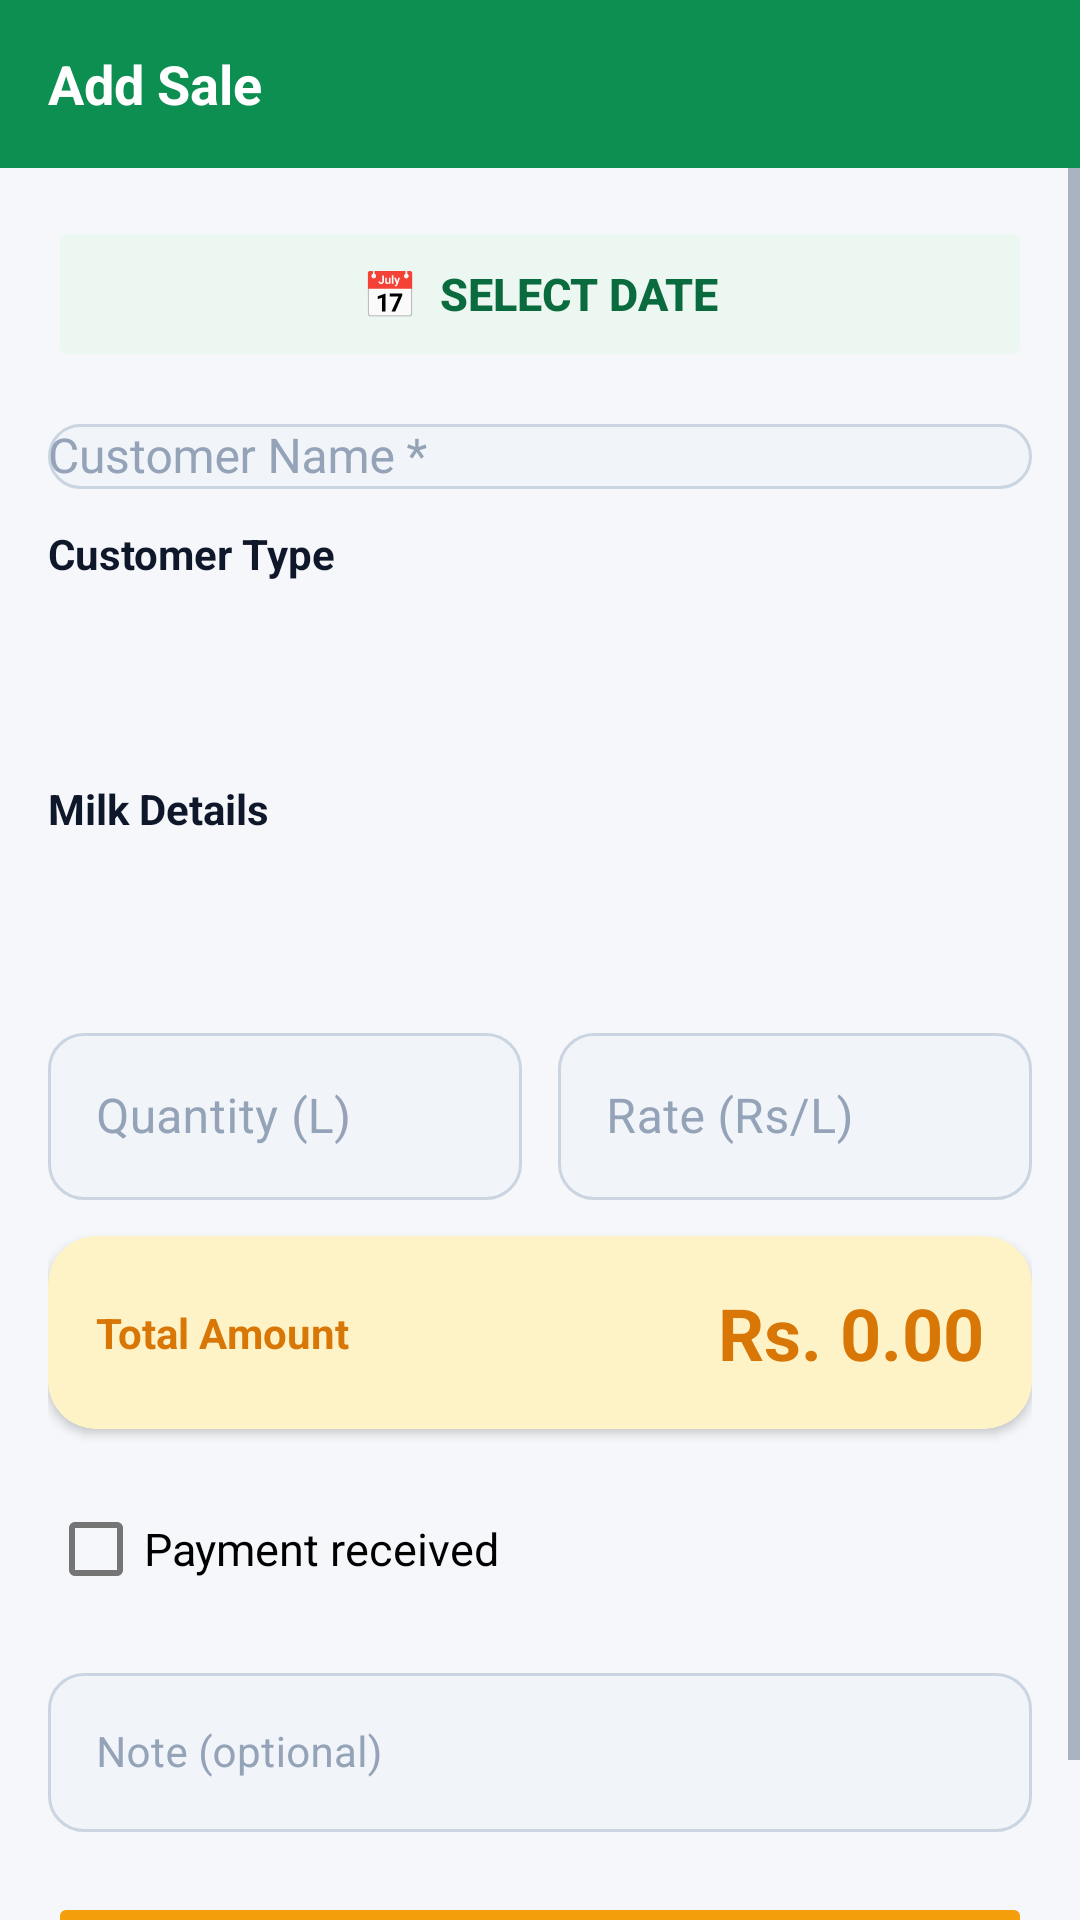

Produce the Android XML layout that renders to this screen, including the resource entries it uses.
<!-- AndroidManifest.xml: application theme Theme.MilkDiary -->
<!-- res/layout/activity_add_sale.xml -->
<?xml version="1.0" encoding="utf-8"?>
<LinearLayout xmlns:android="http://schemas.android.com/apk/res/android"
    xmlns:app="http://schemas.android.com/apk/res-auto"
    android:layout_width="match_parent"
    android:layout_height="match_parent"
    android:orientation="vertical"
    android:background="@color/background">

    <com.google.android.material.appbar.MaterialToolbar
        android:id="@+id/toolbar"
        style="@style/ToolbarStyle"
        app:title="Add Sale" />

    <ScrollView
        android:layout_width="match_parent"
        android:layout_height="match_parent">

        <LinearLayout
            android:layout_width="match_parent"
            android:layout_height="wrap_content"
            android:orientation="vertical"
            android:padding="16dp">

            <Button
                android:id="@+id/btnDate"
                android:layout_width="match_parent"
                android:layout_height="52dp"
                android:layout_marginBottom="12dp"
                android:text="📅  Select Date"
                android:backgroundTint="@color/primary_light"
                android:textColor="@color/primary_dark"
                android:textStyle="bold"
                android:textSize="15sp"
                app:cornerRadius="14dp"
                android:stateListAnimator="@null" />

            <com.google.android.material.textfield.TextInputLayout
                android:layout_width="match_parent"
                android:layout_height="wrap_content"
                android:hint="Customer Name *"
                style="@style/InputField"
                android:layout_marginBottom="12dp">
                <AutoCompleteTextView
                    android:id="@+id/etCustomerName"
                    android:layout_width="match_parent"
                    android:layout_height="wrap_content"
                    android:inputType="textPersonName"
                    android:textSize="16sp" />
            </com.google.android.material.textfield.TextInputLayout>

            <TextView
                android:layout_width="match_parent"
                android:layout_height="wrap_content"
                android:text="Customer Type"
                android:textSize="14sp"
                android:textStyle="bold"
                android:textColor="@color/text_primary"
                android:paddingBottom="6dp" />

            <Spinner
                android:id="@+id/spinnerCustomerType"
                android:layout_width="match_parent"
                android:layout_height="48dp"
                android:layout_marginBottom="12dp"
                android:background="@drawable/bg_spinner"
                android:paddingStart="12dp" />

            <TextView
                android:layout_width="match_parent"
                android:layout_height="wrap_content"
                android:text="Milk Details"
                android:textSize="14sp"
                android:textStyle="bold"
                android:textColor="@color/text_primary"
                android:paddingBottom="6dp" />

            <LinearLayout
                android:layout_width="match_parent"
                android:layout_height="wrap_content"
                android:orientation="horizontal"
                android:layout_marginBottom="6dp">
                <Spinner
                    android:id="@+id/spinnerMilkType"
                    android:layout_width="0dp"
                    android:layout_height="48dp"
                    android:layout_weight="1"
                    android:layout_marginEnd="6dp"
                    android:background="@drawable/bg_spinner"
                    android:paddingStart="12dp" />
                <Spinner
                    android:id="@+id/spinnerSession"
                    android:layout_width="0dp"
                    android:layout_height="48dp"
                    android:layout_weight="1"
                    android:layout_marginStart="6dp"
                    android:background="@drawable/bg_spinner"
                    android:paddingStart="12dp" />
            </LinearLayout>

            <LinearLayout
                android:layout_width="match_parent"
                android:layout_height="wrap_content"
                android:orientation="horizontal"
                android:layout_marginBottom="12dp">
                <com.google.android.material.textfield.TextInputLayout
                    android:layout_width="0dp"
                    android:layout_height="wrap_content"
                    android:layout_weight="1"
                    android:layout_marginEnd="6dp"
                    android:hint="Quantity (L)"
                    style="@style/InputField">
                    <com.google.android.material.textfield.TextInputEditText
                        android:id="@+id/etQuantity"
                        android:layout_width="match_parent"
                        android:layout_height="wrap_content"
                        android:inputType="numberDecimal"
                        android:textSize="16sp" />
                </com.google.android.material.textfield.TextInputLayout>
                <com.google.android.material.textfield.TextInputLayout
                    android:layout_width="0dp"
                    android:layout_height="wrap_content"
                    android:layout_weight="1"
                    android:layout_marginStart="6dp"
                    android:hint="Rate (Rs/L)"
                    style="@style/InputField">
                    <com.google.android.material.textfield.TextInputEditText
                        android:id="@+id/etRate"
                        android:layout_width="match_parent"
                        android:layout_height="wrap_content"
                        android:inputType="numberDecimal"
                        android:textSize="16sp" />
                </com.google.android.material.textfield.TextInputLayout>
            </LinearLayout>

            <androidx.cardview.widget.CardView
                android:layout_width="match_parent"
                android:layout_height="wrap_content"
                android:layout_marginBottom="16dp"
                app:cardCornerRadius="16dp"
                app:cardElevation="2dp"
                app:cardBackgroundColor="@color/accent_light">
                <LinearLayout
                    android:layout_width="match_parent"
                    android:layout_height="wrap_content"
                    android:orientation="horizontal"
                    android:padding="16dp"
                    android:gravity="center_vertical">
                    <TextView
                        android:layout_width="0dp"
                        android:layout_height="wrap_content"
                        android:layout_weight="1"
                        android:text="Total Amount"
                        android:textSize="14sp"
                        android:textStyle="bold"
                        android:textColor="@color/accent_dark" />
                    <TextView
                        android:id="@+id/tvAmount"
                        android:layout_width="wrap_content"
                        android:layout_height="wrap_content"
                        android:text="Rs. 0.00"
                        android:textSize="24sp"
                        android:textStyle="bold"
                        android:textColor="@color/accent_dark" />
                </LinearLayout>
            </androidx.cardview.widget.CardView>

            <com.google.android.material.checkbox.MaterialCheckBox
                android:id="@+id/checkPaid"
                android:layout_width="match_parent"
                android:layout_height="wrap_content"
                android:text="Payment received"
                android:textSize="15sp"
                android:layout_marginBottom="12dp" />

            <com.google.android.material.textfield.TextInputLayout
                android:layout_width="match_parent"
                android:layout_height="wrap_content"
                android:hint="Note (optional)"
                style="@style/InputField"
                android:layout_marginBottom="20dp">
                <com.google.android.material.textfield.TextInputEditText
                    android:id="@+id/etNote"
                    android:layout_width="match_parent"
                    android:layout_height="wrap_content"
                    android:inputType="textMultiLine"
                    android:maxLines="2"
                    android:textSize="14sp" />
            </com.google.android.material.textfield.TextInputLayout>

            <Button
                android:id="@+id/btnSave"
                android:layout_width="match_parent"
                android:layout_height="52dp"
                android:text="💾  Save Sale"
                android:textSize="15sp"
                android:textStyle="bold"
                android:backgroundTint="@color/accent"
                app:cornerRadius="14dp"
                android:stateListAnimator="@null" />

        </LinearLayout>
    </ScrollView>
</LinearLayout>
<!-- resources referenced by this layout -->
<resources>
  <color name="accent">#F59E0B</color>
  <color name="accent_dark">#D97706</color>
  <color name="accent_light">#FEF3C7</color>
  <color name="background">#F5F7FA</color>
  <color name="primary_dark">#0a6c3e</color>
  <color name="primary_light">#EBF7F0</color>
  <color name="text_primary">#0F172A</color>
  <style name="InputField" parent="Widget.MaterialComponents.TextInputLayout.OutlinedBox">
          <item name="boxCornerRadiusTopStart">12dp</item>
          <item name="boxCornerRadiusTopEnd">12dp</item>
          <item name="boxCornerRadiusBottomStart">12dp</item>
          <item name="boxCornerRadiusBottomEnd">12dp</item>
          <item name="boxStrokeColor">@color/input_stroke_selector</item>
          <item name="boxBackgroundColor">@color/input_bg</item>
          <item name="hintTextColor">@color/text_secondary</item>
          <item name="android:textColorHint">@color/text_hint</item>
      </style>
  <style name="ToolbarStyle" parent="Widget.MaterialComponents.Toolbar">
          <item name="android:layout_width">match_parent</item>
          <item name="android:layout_height">?attr/actionBarSize</item>
          <item name="android:background">@color/primary</item>
          <item name="titleTextColor">@color/text_on_primary</item>
          <item name="navigationIconTint">@color/text_on_primary</item>
          <item name="titleTextAppearance">@style/ToolbarTitle</item>
      </style>
  <style name="Theme.MilkDiary" parent="Theme.MaterialComponents.DayNight.NoActionBar">
          <item name="colorPrimary">@color/primary</item>
          <item name="colorPrimaryDark">@color/primary_dark</item>
          <item name="colorAccent">@color/accent</item>
          <item name="colorOnPrimary">@color/text_on_primary</item>
          <item name="android:colorBackground">@color/background</item>
          <item name="colorSurface">@color/surface</item>
          <item name="android:textColorPrimary">@color/text_primary</item>
          <item name="android:textColorSecondary">@color/text_secondary</item>
          <item name="windowActionBar">false</item>
          <item name="windowNoTitle">true</item>
          <item name="android:statusBarColor">@color/primary_dark</item>
          <item name="android:navigationBarColor">@color/background</item>
      </style>
  <color name="input_bg">#F1F5F9</color>
  <color name="text_secondary">#64748B</color>
  <color name="text_hint">#94A3B8</color>
  <color name="primary">#0E8F52</color>
  <color name="text_on_primary">#FFFFFF</color>
  <style name="ToolbarTitle">
          <item name="android:textSize">18sp</item>
          <item name="android:textStyle">bold</item>
      </style>
  <color name="surface">#FFFFFF</color>
</resources>
